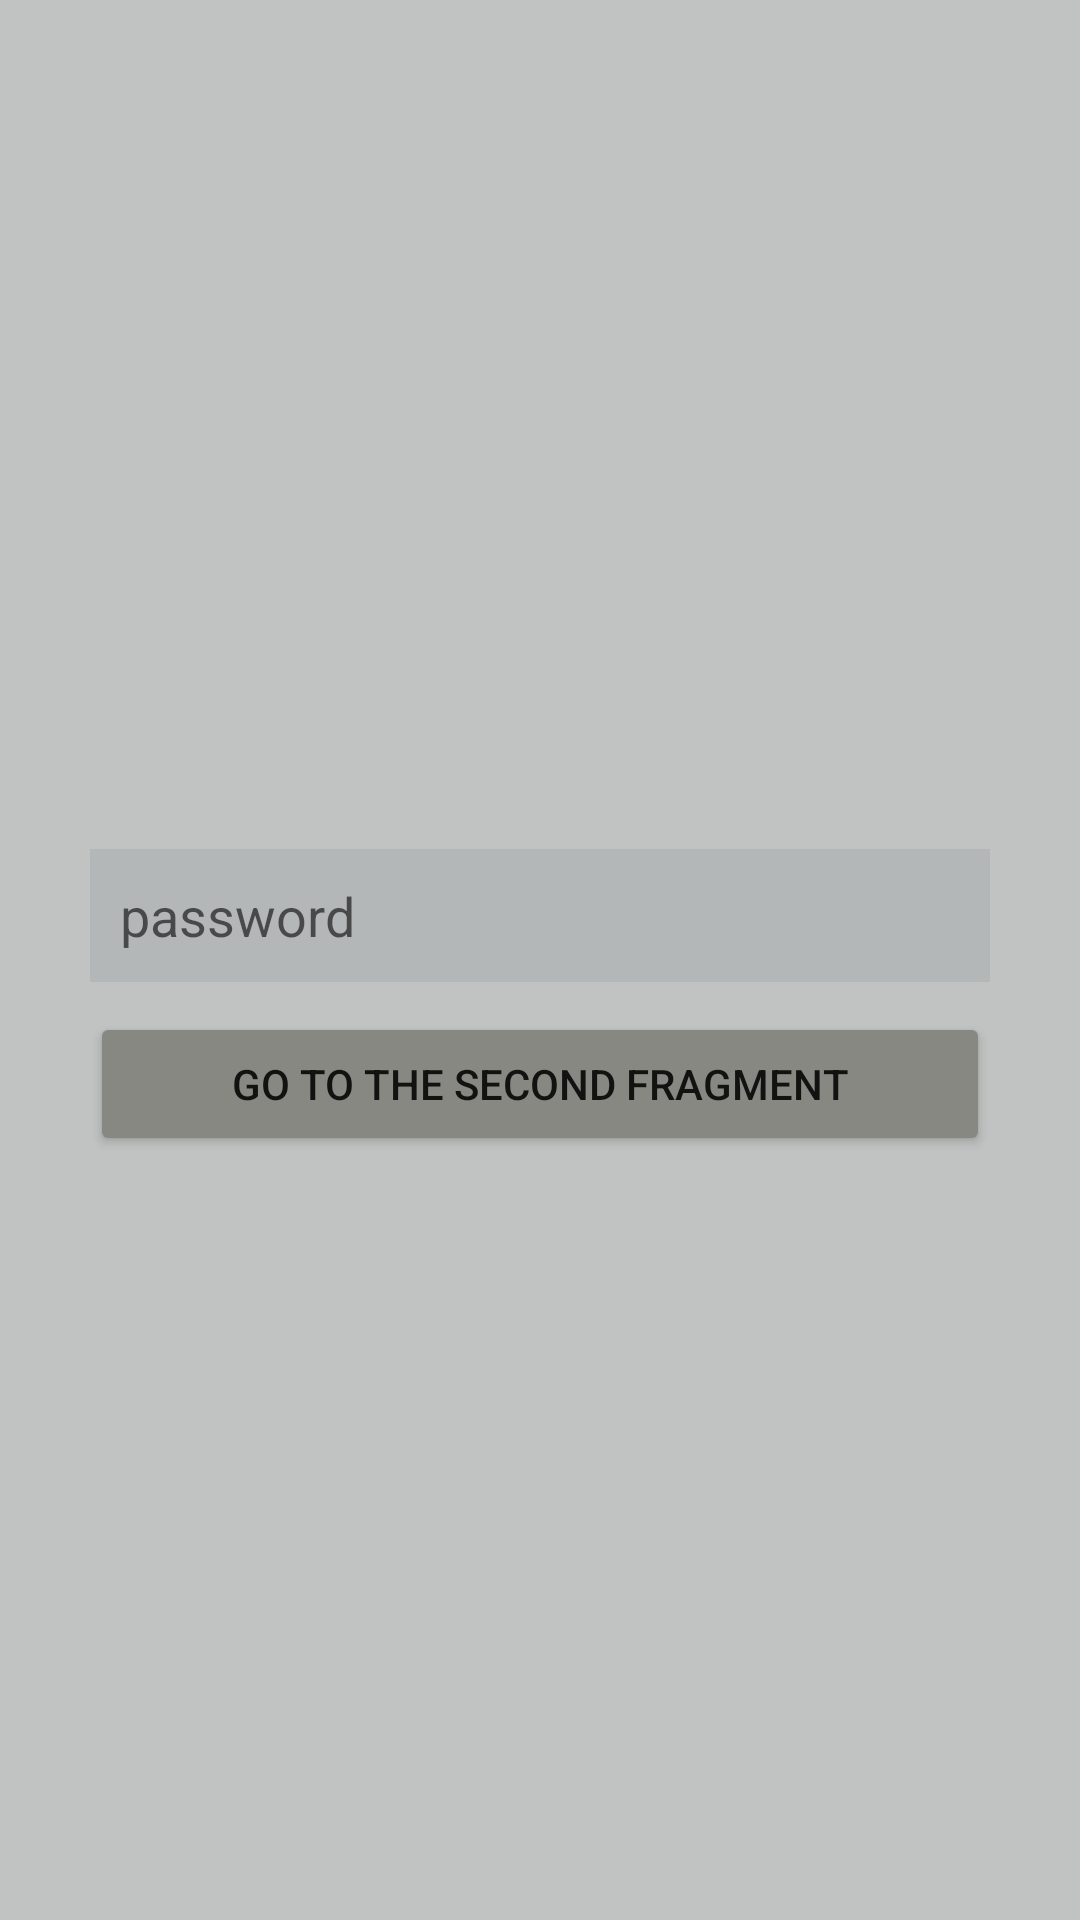

This screen was rendered from an Android layout file. Write that file and the resources it references.
<!-- AndroidManifest.xml: application theme Theme.NdrDZ_3 -->
<!-- res/layout/fragment_first.xml -->
<?xml version="1.0" encoding="utf-8"?>
<androidx.constraintlayout.widget.ConstraintLayout xmlns:android="http://schemas.android.com/apk/res/android"
    xmlns:app="http://schemas.android.com/apk/res-auto"
    xmlns:tools="http://schemas.android.com/tools"
    android:layout_width="match_parent"
    android:layout_height="match_parent"
    android:background="#C1C3C3"
    tools:context=".fragments.FirstFragment">

    <EditText
        android:id="@+id/password"
        android:layout_width="match_parent"
        android:layout_height="wrap_content"
        android:layout_marginHorizontal="30dp"
        android:layout_marginBottom="30dp"
        android:background="#74A2A8A8"
        android:hint="@string/password"
        android:padding="10dp"
        app:layout_constraintBottom_toBottomOf="parent"
        app:layout_constraintTop_toTopOf="parent" />

    <Button
        android:id="@+id/btn_go_to_second_fragment"
        android:layout_width="match_parent"
        android:layout_height="wrap_content"
        android:layout_marginHorizontal="30dp"
        android:layout_marginTop="10dp"
        android:backgroundTint="#888883"
        android:padding="10dp"
        android:text="@string/go_to_the_second_fragment"
        app:layout_constraintEnd_toEndOf="@id/password"
        app:layout_constraintStart_toStartOf="parent"
        app:layout_constraintTop_toBottomOf="@id/password" />

</androidx.constraintlayout.widget.ConstraintLayout>
<!-- resources referenced by this layout -->
<resources>
  <string name="go_to_the_second_fragment">go to the second fragment</string>
  <string name="password">password</string>
  <style name="Theme.NdrDZ_3" parent="Theme.MaterialComponents.DayNight.NoActionBar.Bridge">
          
          <item name="colorPrimary">@color/purple_500</item>
          <item name="colorPrimaryVariant">@color/purple_700</item>
          <item name="colorOnPrimary">@color/white</item>
          
          <item name="colorSecondary">@color/teal_200</item>
          <item name="colorSecondaryVariant">@color/teal_700</item>
          <item name="colorOnSecondary">@color/black</item>
          
          <item name="android:statusBarColor">?attr/colorPrimaryVariant</item>
          
      </style>
  <!-- not gathered from this repository: default colours our renderer supplied (Android Studio template values) -->
  <color name="purple_500">#FF6200EE</color>
  <color name="purple_700">#FF3700B3</color>
  <color name="teal_200">#FF03DAC5</color>
  <color name="teal_700">#FF018786</color>
  <color name="black">#FF000000</color>
  <color name="white">#FFFFFFFF</color>
</resources>
